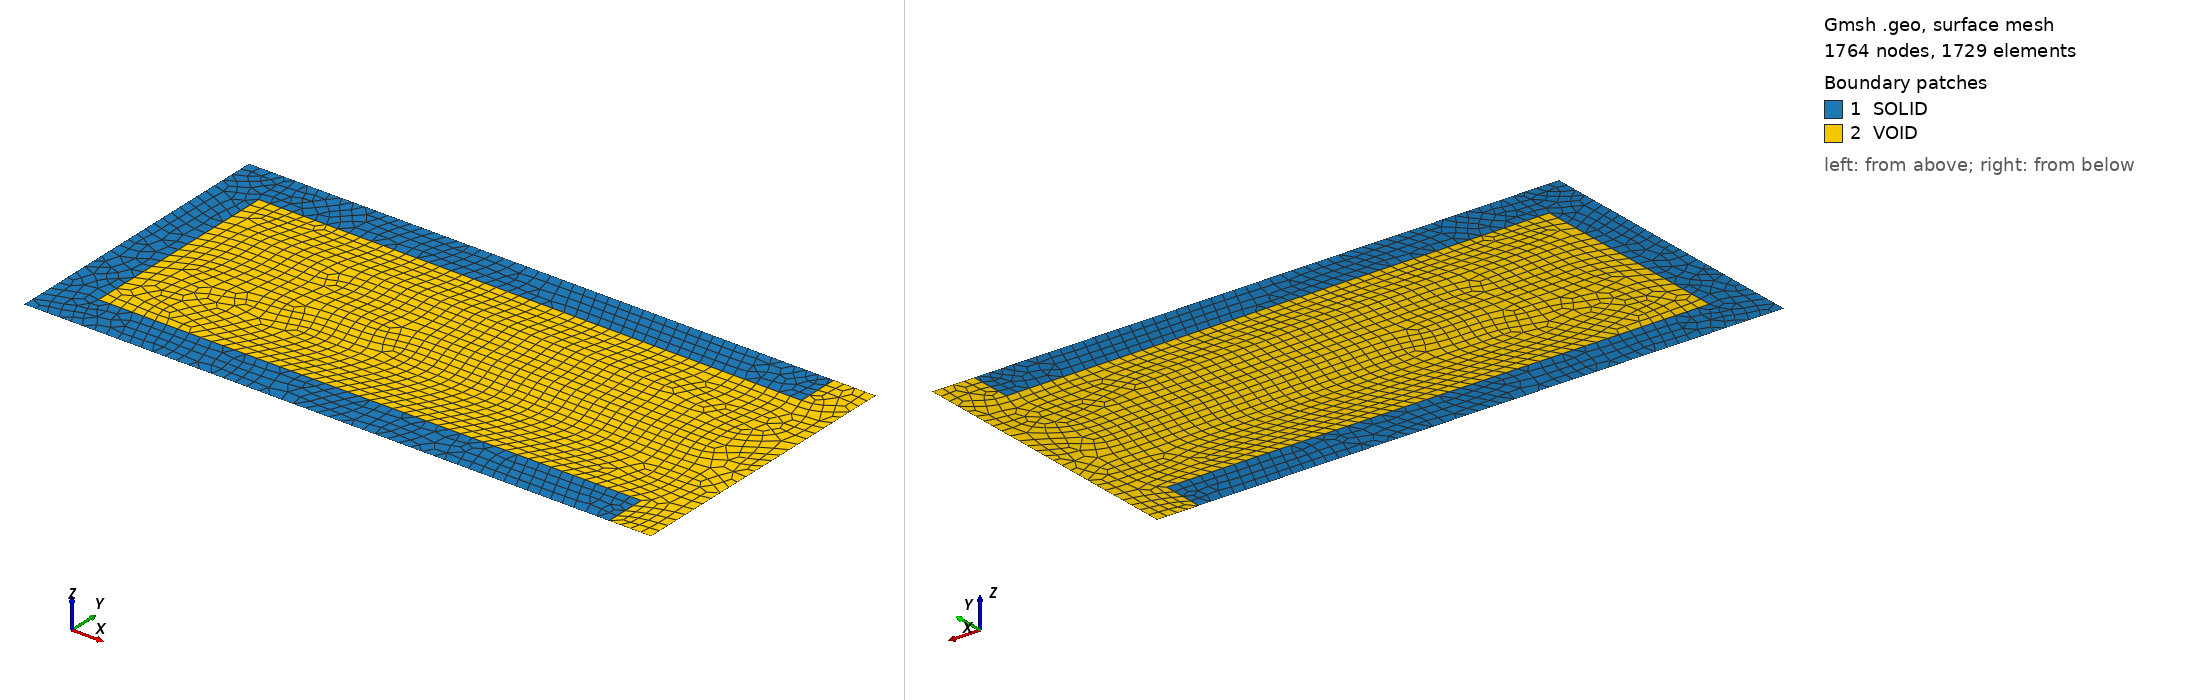

Gmsh geometry script, surface-meshed: 1764 nodes, 1729 surface elements. Boundary patches (legend numbers): 1 SOLID, 2 VOID. Left view from above one corner, right view from below the opposite corner. Legend entries are the model's physical surfaces. The drawing asked Gmsh for element sizes between 1% and 20% of the model's largest extent; the script's own settings can give other sizes.

=== cshape_full.geo (drawn) ===
// -----------------------------------------------------------------------------
// Parameters 
// -----------------------------------------------------------------------------
L = 1.0;
t = 0.072;
H = L / 2.0;

// Mesh Density
If (!Exists(ref))
  ref = 1;
EndIf
lc = (0.02 / ref) * L;

// -----------------------------------------------------------------------------
// Points Construction
// -----------------------------------------------------------------------------
// Solid C-Shape Domain Points
Point(1) = {0, 0, 0, lc};
Point(2) = {L, 0, 0, lc};
Point(3) = {L, t, 0, lc};
Point(4) = {t, t, 0, lc};
Point(5) = {t, H-t, 0, lc};
Point(6) = {L, H-t, 0, lc};
Point(7) = {L, H, 0, lc};
Point(8) = {L-0.1*t, H, 0, lc};
Point(9) = {0, H, 0, lc};

// Void Domain Expansion Points (spanning full height H at the right)
Point(10) = {L+1*t, 0, 0, lc};
Point(11) = {L+1*t, H, 0, lc};

// -----------------------------------------------------------------------------
// Curves Construction
// -----------------------------------------------------------------------------
Line(1) = {1, 2}; 
Line(2) = {2, 3}; // Right edge of bottom beam
Line(3) = {3, 4}; // Inner bottom edge
Line(4) = {4, 5}; // Inner vertical spine
Line(5) = {5, 6}; // Inner top edge
Line(6) = {6, 7}; // Right edge of top beam
Line(7) = {7, 8}; // GAMMA_D (Loading)
Line(8) = {8, 9}; 
Line(9) = {9, 1}; // LEFT_WALL (Clamped)

// Void boundaries (Full height right-side extension)
Line(10) = {2, 10}; // Void bottom right
Line(11) = {10, 11}; // VOID_RIGHT (Free edge)
Line(12) = {11, 7}; // Void top right

// -----------------------------------------------------------------------------
// Surfaces (Curve Loops)
// -----------------------------------------------------------------------------
// C-Shape Solid (Counter-Clockwise)
Curve Loop(1) = {1, 2, 3, 4, 5, 6, 7, 8, 9}; 
Plane Surface(1) = {1}; 

// Void Domain (Counter-Clockwise, enveloping inner cavity and right edges of both beams)
Curve Loop(2) = {10, 11, 12, -6, -5, -4, -3, -2};
Plane Surface(2) = {2};

// -----------------------------------------------------------------------------
// Physical Groups Output
// -----------------------------------------------------------------------------
Coherence;

Physical Surface("SOLID", 100) = {1};
Physical Surface("VOID", 101) = {2};

Physical Curve("LEFT_WALL", 200) = {9};
Physical Curve("GAMMA_D", 201) = {7};
Physical Curve("VOID_RIGHT", 202) = {11};

// Attempt to merge into quad elements
Recombine Surface {1, 2};
